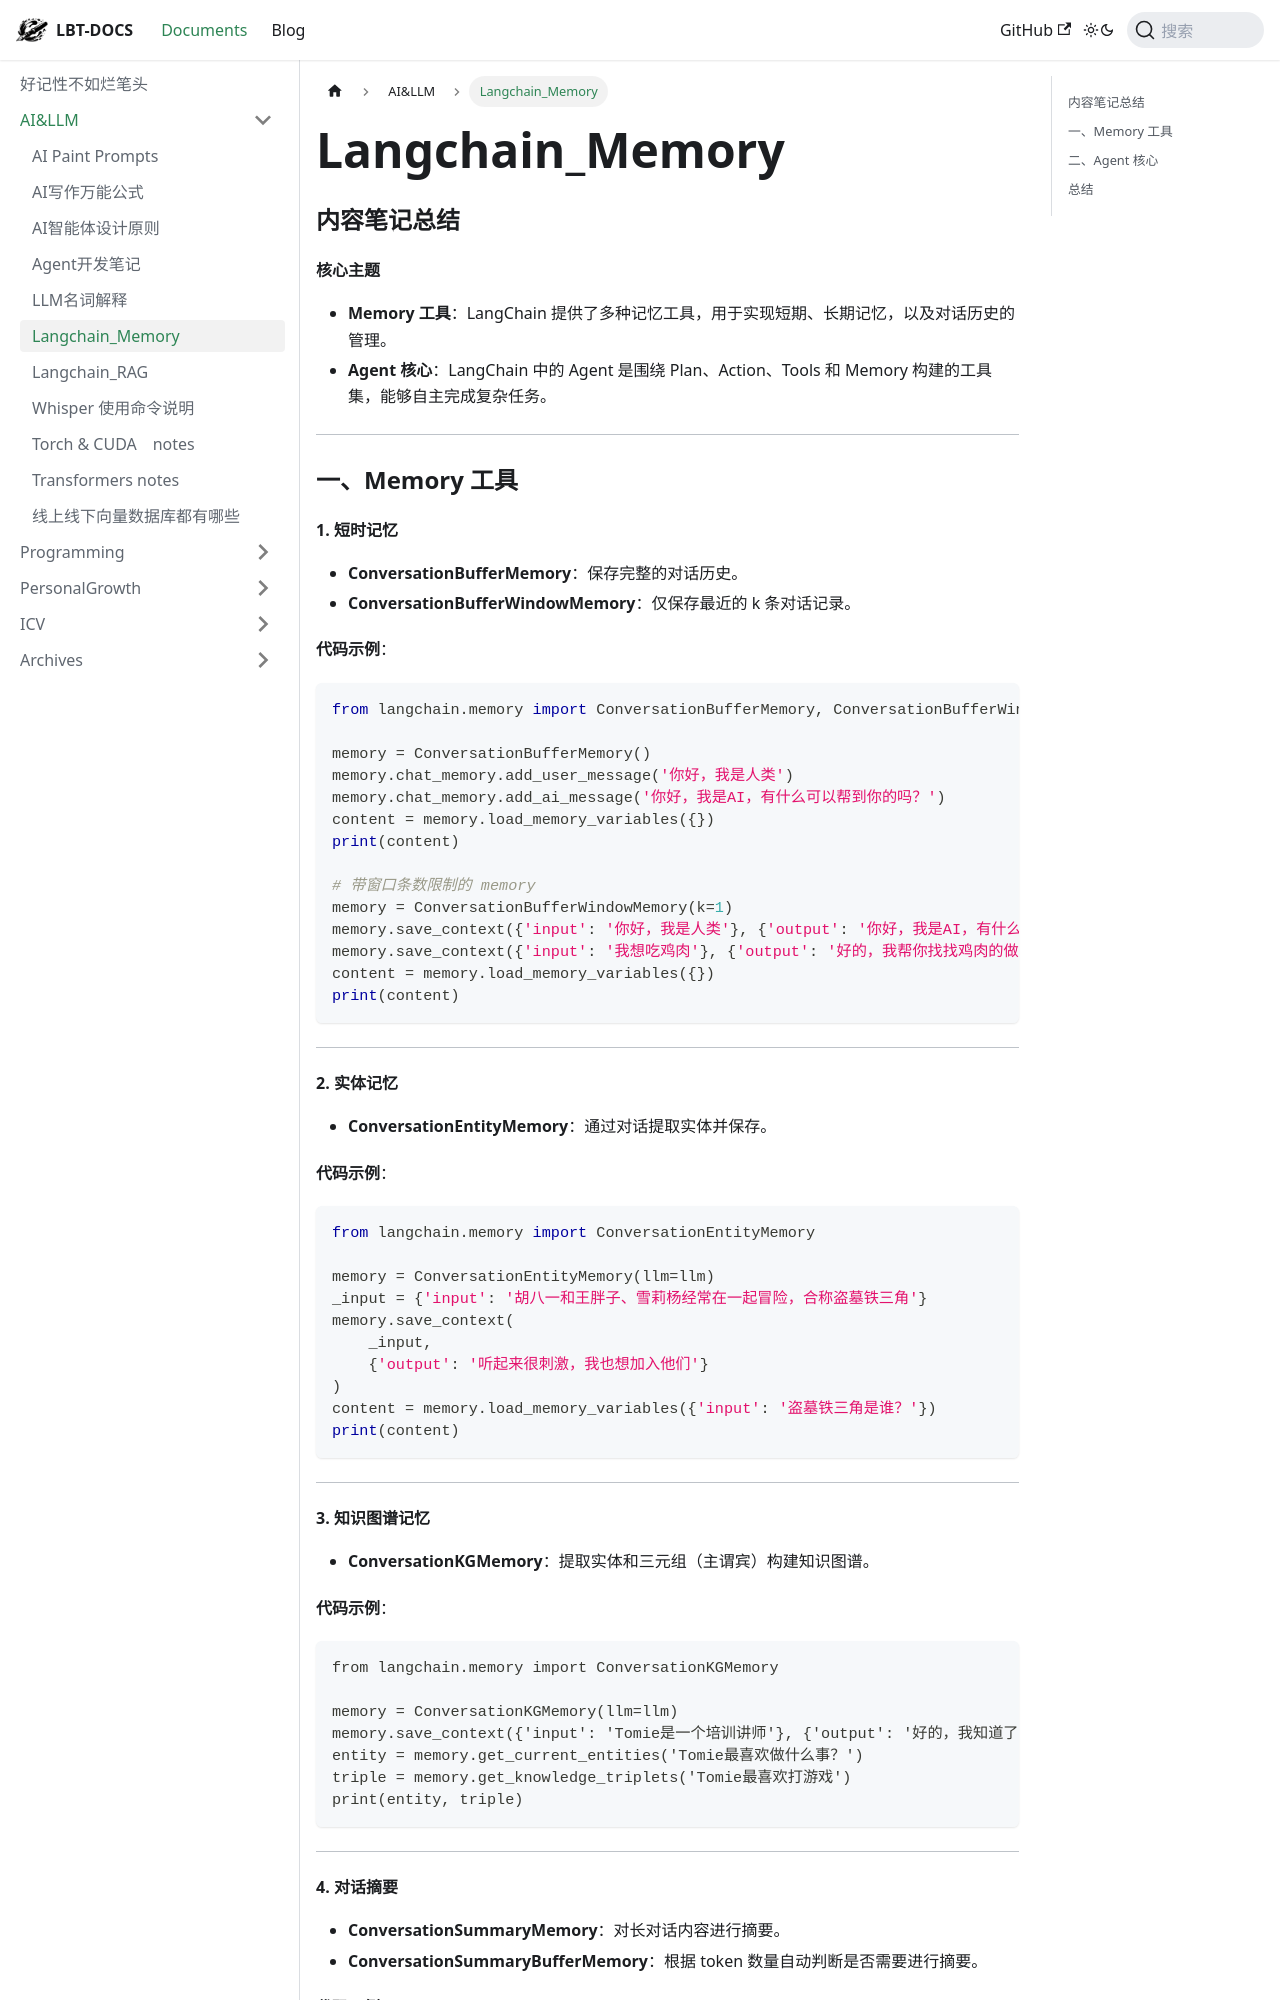

repository: fhvknb/lbt-docs · page: docs/AI&LLM/Langchain_Memory.html · generator: docusaurus

### 内容笔记总结

#### 核心主题

- **Memory 工具**：LangChain 提供了多种记忆工具，用于实现短期、长期记忆，以及对话历史的管理。
- **Agent 核心**：LangChain 中的 Agent 是围绕 Plan、Action、Tools 和 Memory 构建的工具集，能够自主完成复杂任务。

---

### 一、Memory 工具

#### 1. **短时记忆**

- **ConversationBufferMemory**：保存完整的对话历史。
- **ConversationBufferWindowMemory**：仅保存最近的 k 条对话记录。

**代码示例**：

```python
from langchain.memory import ConversationBufferMemory, ConversationBufferWindowMemory

memory = ConversationBufferMemory()
memory.chat_memory.add_user_message('你好，我是人类')
memory.chat_memory.add_ai_message('你好，我是AI，有什么可以帮到你的吗？')
content = memory.load_memory_variables({})
print(content)

# 带窗口条数限制的 memory
memory = ConversationBufferWindowMemory(k=1)
memory.save_context({'input': '你好，我是人类'}, {'output': '你好，我是AI，有什么可以帮到你的吗？'})
memory.save_context({'input': '我想吃鸡肉'}, {'output': '好的，我帮你找找鸡肉的做法'})
content = memory.load_memory_variables({})
print(content)
```

---

#### 2. **实体记忆**

- **ConversationEntityMemory**：通过对话提取实体并保存。

**代码示例**：

```python
from langchain.memory import ConversationEntityMemory

memory = ConversationEntityMemory(llm=llm)
_input = {'input': '胡八一和王胖子、雪莉杨经常在一起冒险，合称盗墓铁三角'}
memory.save_context(
    _input,
    {'output': '听起来很刺激，我也想加入他们'}
)
content = memory.load_memory_variables({'input': '盗墓铁三角是谁？'})
print(content)
```

---

#### 3. **知识图谱记忆**

- **ConversationKGMemory**：提取实体和三元组（主谓宾）构建知识图谱。

**代码示例**：

```
from langchain.memory import ConversationKGMemory

memory = ConversationKGMemory(llm=llm)
memory.save_context({'input': 'Tomie是一个培训讲师'}, {'output': '好的，我知道了'})
entity = memory.get_current_entities('Tomie最喜欢做什么事？')
triple = memory.get_knowledge_triplets('Tomie最喜欢打游戏')
print(entity, triple)
```

---
